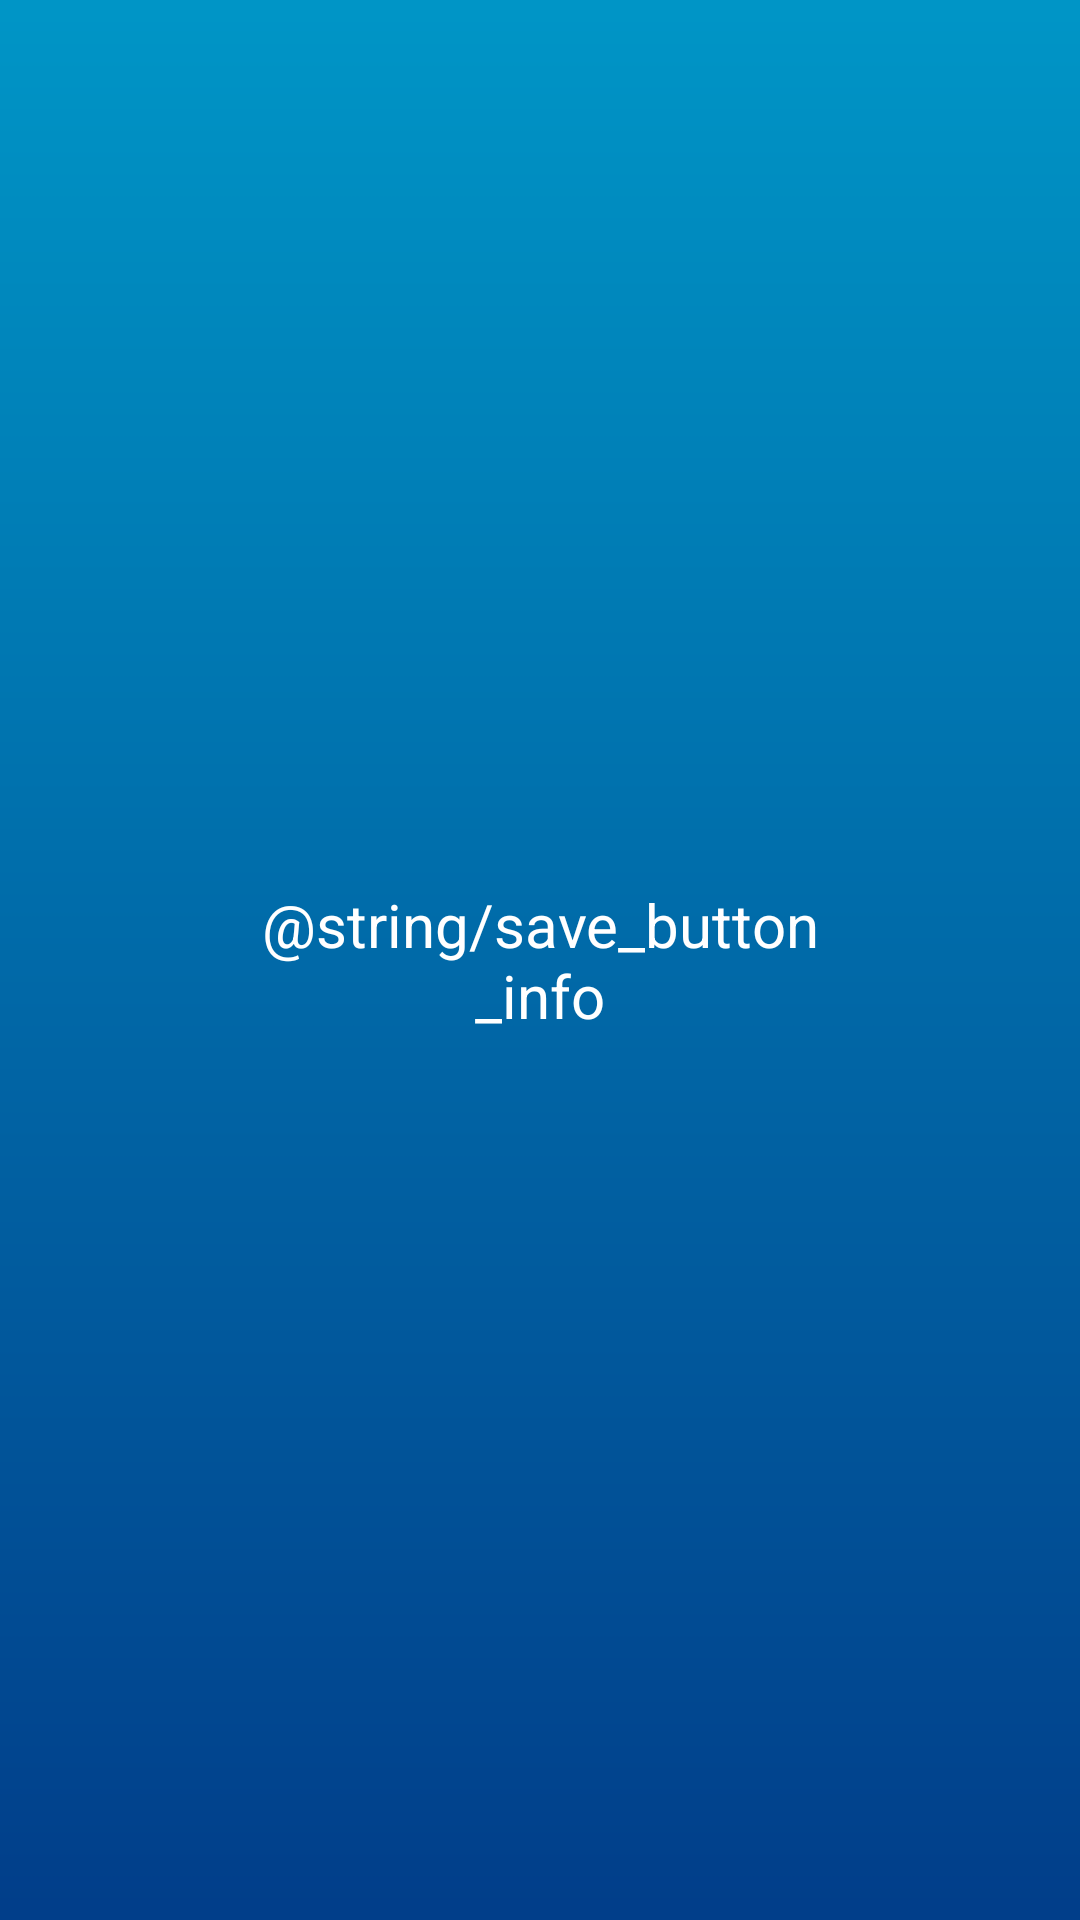

Reconstruct the res/layout file that produces this screen, plus the resources it refers to.
<!-- AndroidManifest.xml: application theme Theme.FacultyWeightedAverage -->
<!-- res/layout/activity_dialog.xml -->
<?xml version="1.0" encoding="utf-8"?>
<RelativeLayout xmlns:android="http://schemas.android.com/apk/res/android"
    android:layout_width="wrap_content"
    android:layout_height="wrap_content"
    android:background="@drawable/save_classes_info"
    android:layout_gravity="center"
    >

    <TextView
        android:id="@+id/saveClassesButtonInfo"
        android:layout_width="200dp"
        android:layout_height="200dp"
        android:text="@string/save_button_info"
        android:textColor="@color/white"
        android:textSize="20sp"
        android:gravity="center"
        android:layout_centerInParent="true"
        android:justificationMode="inter_word"
        />
</RelativeLayout>
<!-- resources referenced by this layout -->
<resources>
  <color name="white">#FFFFFFFF</color>
  <!-- drawable save_classes_info: png bitmap (drawable, 97052 bytes) -->
  <style name="Theme.FacultyWeightedAverage" parent="Theme.MaterialComponents.DayNight.DarkActionBar">
          
          <item name="colorPrimary">@color/purple_500</item>
          <item name="colorPrimaryVariant">@color/purple_700</item>
          <item name="colorOnPrimary">@color/white</item>
          
          <item name="colorSecondary">@color/teal_200</item>
          <item name="colorSecondaryVariant">@color/teal_700</item>
          <item name="colorOnSecondary">@color/black</item>
          
          <item name="android:statusBarColor" tools:targetApi="l">?attr/colorPrimaryVariant</item>
          
  
  
  
      </style>
  <color name="purple_500">#FF6200EE</color>
  <color name="purple_700">#FF3700B3</color>
  <color name="teal_200">#FF03DAC5</color>
  <color name="teal_700">#FF018786</color>
  <color name="black">#FF000000</color>
</resources>
